Photos from the image-classification dataset "COVID-19_Radiography_Dataset_split" in the GitHub repository cyrilmarat/Liora_Covid. Its 4 classes are: COVID-19, lung opacity, normal, viral pneumonia.

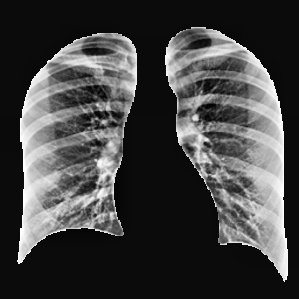
Label: COVID-19

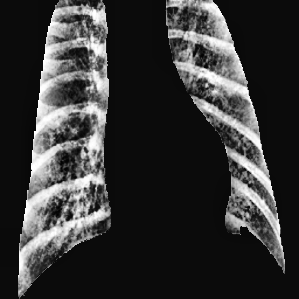
Label: viral pneumonia

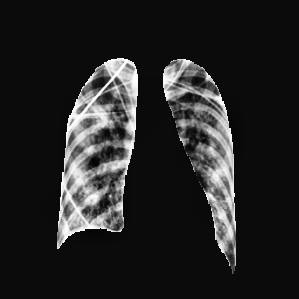
Label: lung opacity

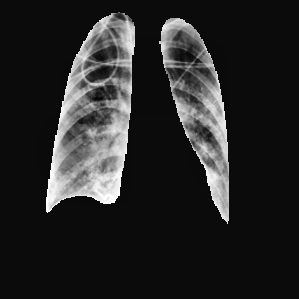
Label: lung opacity

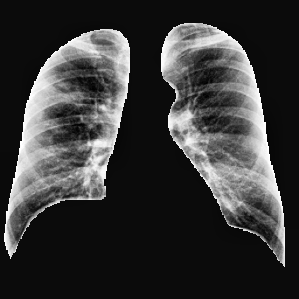
Label: COVID-19

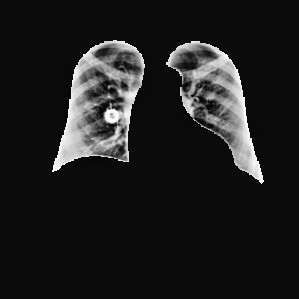
Label: normal
